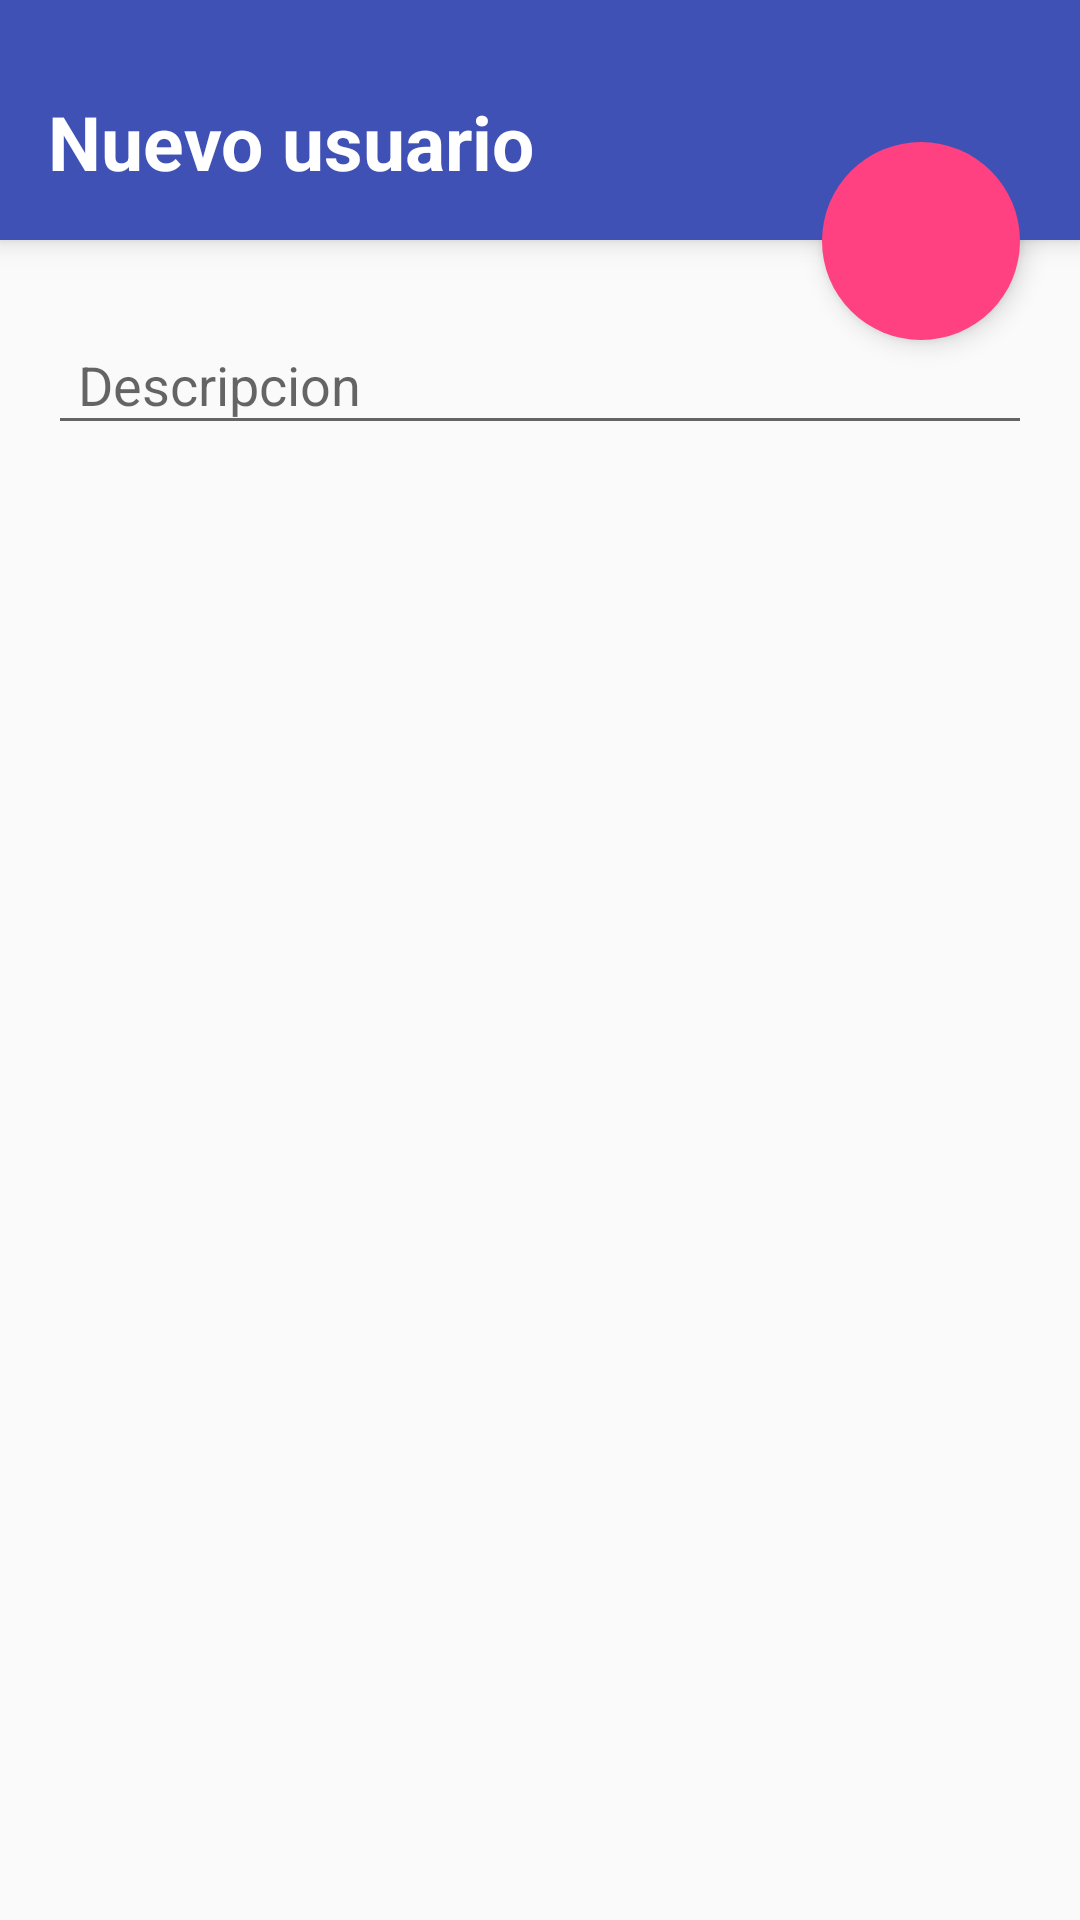

The Android layout XML behind this screen, and the referenced resources:
<!-- AndroidManifest.xml: application theme AppTheme -->
<!-- res/layout/activity_claseviaje_fragment.xml -->
<?xml version="1.0" encoding="utf-8"?>
<ScrollView xmlns:android="http://schemas.android.com/apk/res/android"
    xmlns:tools="http://schemas.android.com/tools"
    android:layout_width="match_parent"
    android:layout_height="match_parent"
    android:layout_marginTop="?attr/actionBarSize">
    <RelativeLayout
        android:layout_width="match_parent"
        android:layout_height="match_parent"
        android:descendantFocusability="beforeDescendants"
        android:focusableInTouchMode="true"
        tools:context="org.institutoserpis.ejerciciodbcebe.ViajeActivity">

        <RelativeLayout
            android:layout_width="match_parent"
            android:layout_height="80dp"
            android:background="#3F51B5"
            android:elevation="5dp"
            android:id="@+id/nav">
            <RelativeLayout
                android:layout_width="match_parent"
                android:layout_height="wrap_content">
                <TextView
                    android:layout_width="wrap_content"
                    android:layout_height="wrap_content"
                    android:text="Nuevo usuario"
                    android:id="@+id/label"
                    android:layout_alignParentBottom="true"
                    android:padding="16dp"
                    android:textColor="#FFF"
                    android:textSize="25sp"
                    android:textStyle="bold"/>
            </RelativeLayout>

        </RelativeLayout>

        <LinearLayout
            android:orientation="vertical"
            android:layout_width="match_parent"
            android:layout_height="wrap_content"
            android:layout_below="@id/nav"
            android:padding="16dp">

            <TextView
                android:layout_width="match_parent"
                android:layout_height="wrap_content"
                android:visibility="gone"
                android:text="0"
                android:id="@+id/textViewId" />

            <android.support.design.widget.TextInputLayout
                android:layout_width="match_parent"
                android:layout_height="wrap_content">
                <EditText
                    android:layout_width="match_parent"
                    android:layout_height="match_parent"
                    android:id="@+id/editTextDescripcion"
                    android:hint="Descripcion"
                    android:paddingLeft="10dp"
                    android:paddingRight="10dp"
                    android:inputType="text"
                    android:singleLine="true" />
            </android.support.design.widget.TextInputLayout>
        </LinearLayout>

        <ImageButton
            android:layout_width="66dp"
            android:layout_height="66dp"
            android:background="@drawable/circle"
            android:src="@drawable/ic_save_white_36dp"
            android:id="@+id/imageButtonSave"
            android:layout_marginRight="20dp"
            android:elevation="5dp"
            android:layout_marginTop="-33dp"
            android:layout_alignParentRight="true"
            android:layout_below="@id/nav" />
    </RelativeLayout>
</ScrollView>
<!-- resources referenced by this layout -->
<resources>
  <!-- drawable circle (drawable) -->
  <?xml version="1.0" encoding="utf-8"?>
  <shape
      xmlns:android="http://schemas.android.com/apk/res/android"
      android:shape="oval">
  
      <solid
          android:color="@color/colorAccentPink"/>
  
      <size
          android:width="120dp"
          android:height="120dp"/>
  </shape>
  <style name="AppTheme" parent="Theme.AppCompat.Light.DarkActionBar">
          <item name="colorPrimary">@color/colorPrimaryIndigo</item>
          <item name="colorPrimaryDark">@color/colorPrimaryDarkIndigo</item>
          <item name="colorAccent">@color/colorAccentPink</item>
  
          <item name="colorButtonNormal">@color/colorAccentPink</item>
      </style>
  <color name="colorAccentPink">#FF4081</color>
  <color name="colorPrimaryIndigo">#3F51B5</color>
  <color name="colorPrimaryDarkIndigo">#303F9F</color>
</resources>
